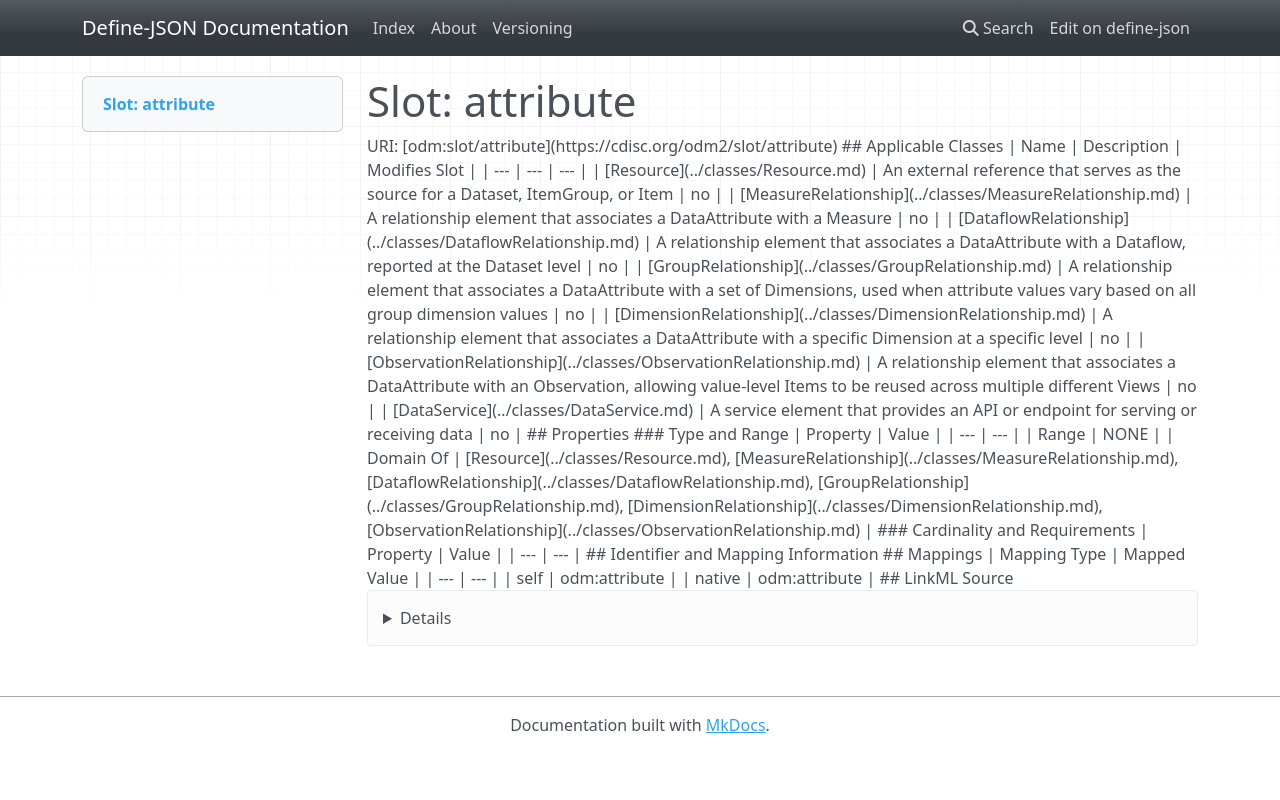

repository: TeMeta/define-json · page: slots/attribute/index.html · generator: mkdocs



# Slot: attribute 



URI: [odm:slot/attribute](https://cdisc.org/odm2/slot/attribute)
Alias: attribute

<!-- no inheritance hierarchy -->





## Applicable Classes

| Name | Description | Modifies Slot |
| --- | --- | --- |
| [DataService](../classes/DataService.md) | A service element that provides an API or endpoint for serving or receiving data |  no  |
| [Resource](../classes/Resource.md) | An external reference that serves as the source for a Dataset, ItemGroup, or Item |  no  |
| [GroupRelationship](../classes/GroupRelationship.md) | A relationship element that associates a DataAttribute with a set of Dimensions, used when attribute values vary based on all group dimension values |  no  |
| [MeasureRelationship](../classes/MeasureRelationship.md) | A relationship element that associates a DataAttribute with a Measure |  no  |
| [ObservationRelationship](../classes/ObservationRelationship.md) | A relationship element that associates a DataAttribute with an Observation, allowing value-level Items to be reused across multiple different Views |  no  |
| [DataflowRelationship](../classes/DataflowRelationship.md) | A relationship element that associates a DataAttribute with a Dataflow, reported at the Dataset level |  no  |
| [DimensionRelationship](../classes/DimensionRelationship.md) | A relationship element that associates a DataAttribute with a specific Dimension at a specific level |  no  |






## Properties

* Range: NONE




## Identifier and Mapping Information







## Mappings

| Mapping Type | Mapped Value |
| ---  | ---  |
| self | odm:attribute |
| native | odm:attribute |




## LinkML Source

<details>
```yaml
name: attribute
alias: attribute
domain_of:
- Resource
- MeasureRelationship
- DataflowRelationship
- GroupRelationship
- DimensionRelationship
- ObservationRelationship

```
</details>
